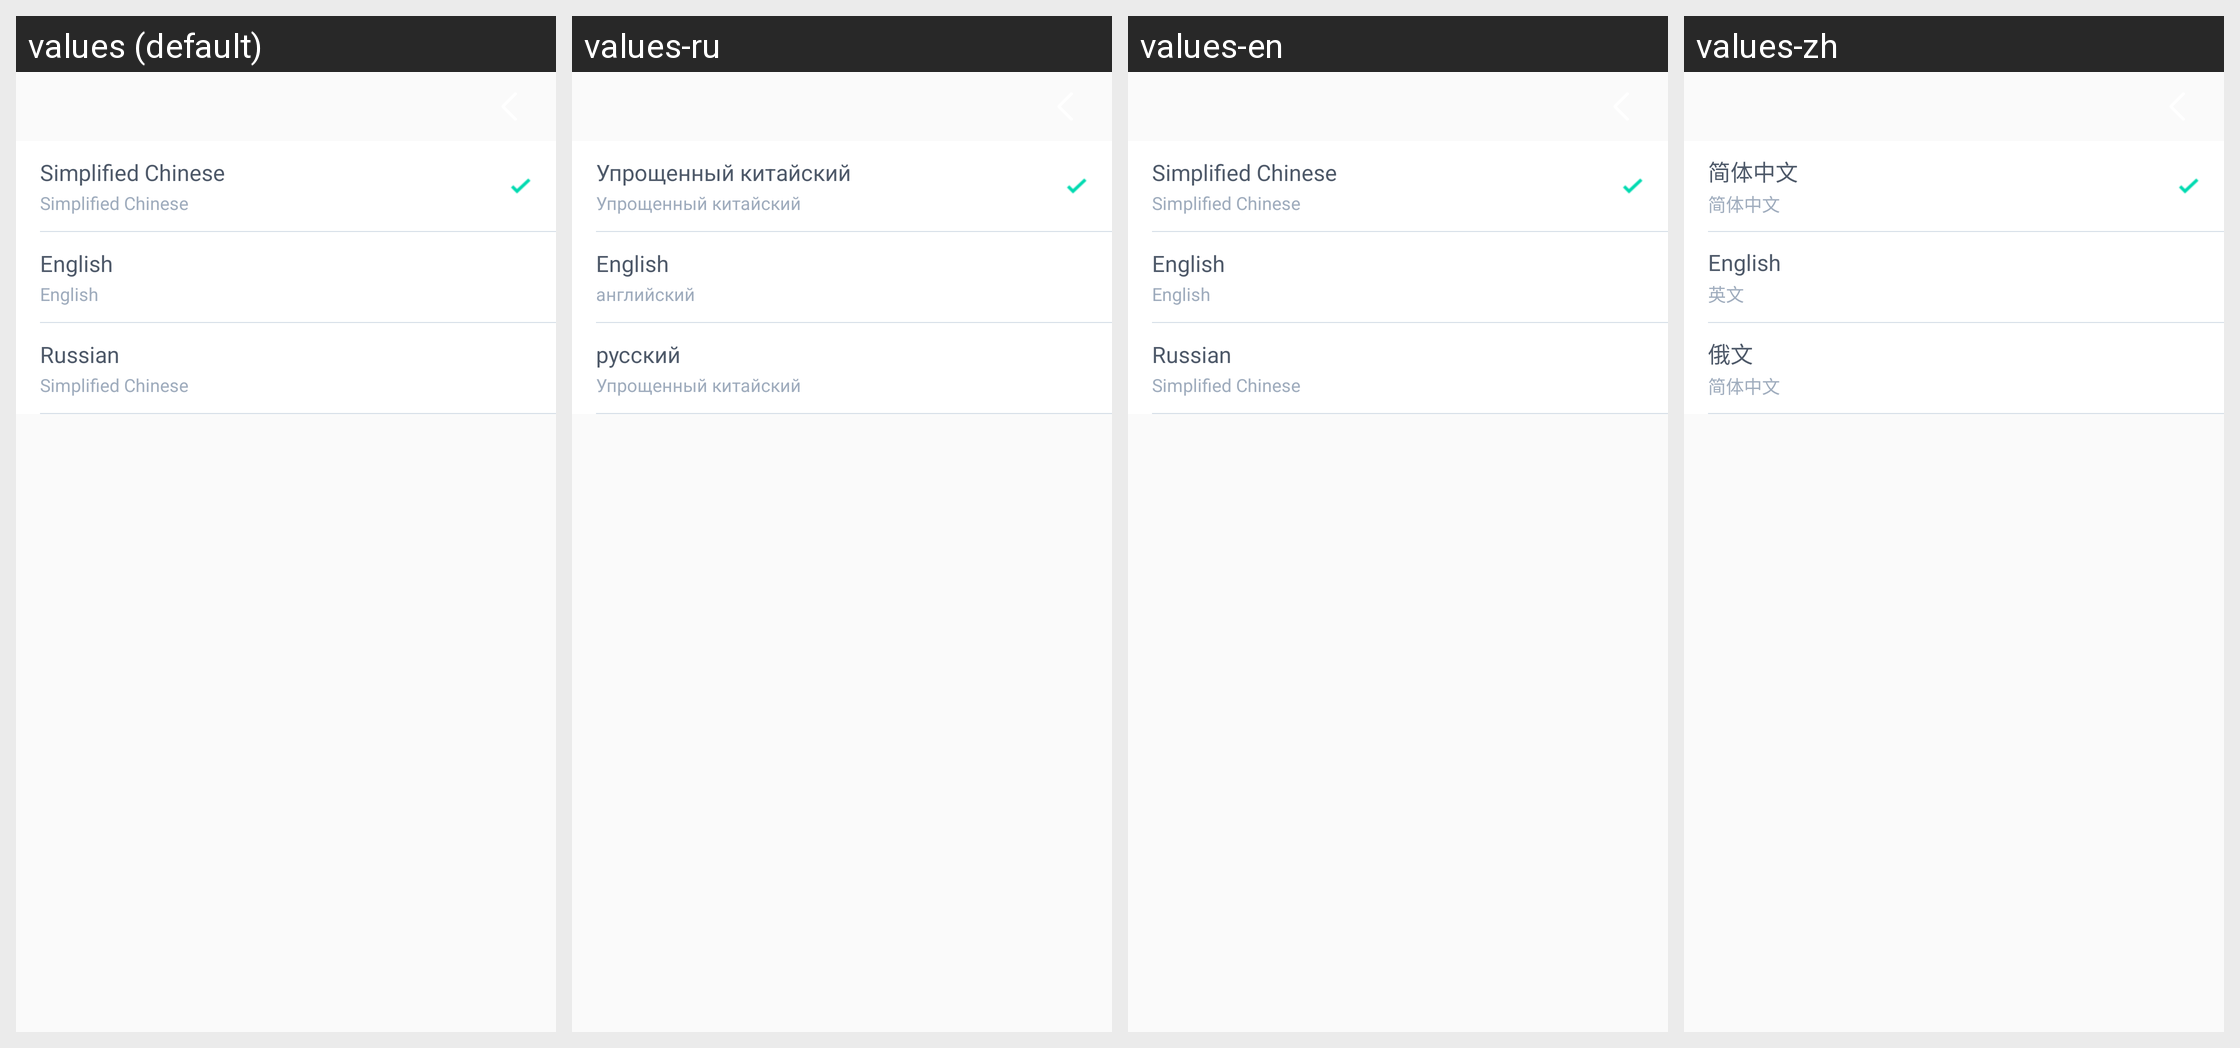

For this localized Android screen grid, give each drawn string resource with its value in every locale shown.
Android screen res/layout/tohleps.xml rendered under 4 locales, left to right: values (default), values-ru, values-en, values-zh. Device: Nexus 5 (rendered at 1080×1920; each locale shown at half size, 540×960, under a caption strip naming it); theme AppTheme.
Strings drawn on this screen, with the default value and each locale's value (text and hints the layout hard-codes, and strings that could not be matched under every locale, appear in the picture but are not listed):

simplified_chinese_text
  values: Simplified Chinese
  values-ru: Упрощенный китайский
  values-en: Simplified Chinese
  values-zh: 简体中文

english_text
  values: English
  values-ru: английский
  values-en: English
  values-zh: 英文

japanese_text
  values: Russian
  values-ru: русский
  values-en: Russian
  values-zh: 俄文
